Run: headless pygame with SDL's dummy video driver; simulated clock (each Clock.tick advances the game by its frame time, no real sleeping); random seed 0; keys injected as events and as key.get_pressed() state; no mouse input.
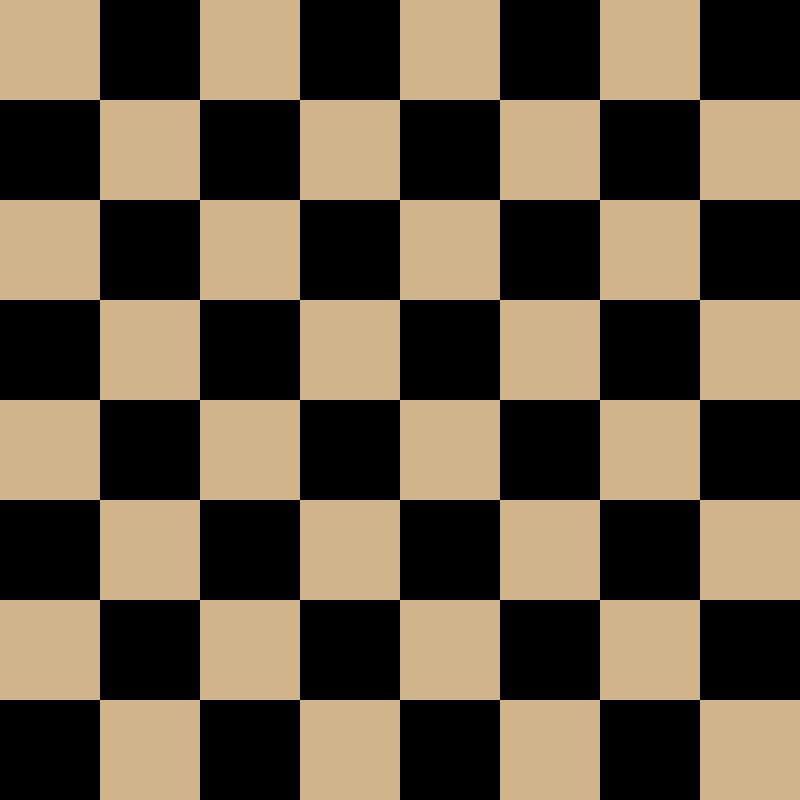
Frame 1 of 4 · flips 1–60 · no input
Frame 2 of 4 · flips 61–180 · tapped SPACE, RETURN · held RIGHT (→), D · screen unchanged from frame 1, image omitted
Frame 3 of 4 · flips 181–300 · held DOWN (↓), S · screen unchanged from frame 2, image omitted
Frame 4 of 4 · flips 301–420 · held LEFT (←), A, UP (↑), W · screen unchanged from frame 3, image omitted

The pygame program that drew these frames:

import pygame as pg


pg.init()

SCREEN_WIDTH, SCREEN_HEIGHT = 800, 800
RECT_WIDTH, RECT_HEIGHT = SCREEN_WIDTH // 8, SCREEN_HEIGHT // 8


class GameManager:
    def __init__(self):
        pg.display.set_caption('Checkers')
        self.screen = pg.display.set_mode((SCREEN_WIDTH, SCREEN_HEIGHT))
        self.clock = pg.time.Clock()

    def loop(self):
        pg.display.flip()
        self.clock.tick(60)



class Board:
    def __init__(self):
        self.board = pg.Surface((SCREEN_WIDTH, SCREEN_HEIGHT))

    def draw(self):
        for x in range(0, 8, 2):
            for y in range(0, 8, 2):
                pg.draw.rect(self.board, (210, 180, 140),
                             (x*RECT_WIDTH, y*RECT_HEIGHT, RECT_WIDTH, RECT_HEIGHT))
                pg.draw.rect(self.board, (210, 180, 140),
                             ((x + 1) * RECT_WIDTH, (y + 1) * RECT_HEIGHT, RECT_WIDTH, RECT_HEIGHT))

    def display(self, screen):
        screen.blit(self.board, (0, 0))




def main():
    gm = GameManager()
    board = Board()

    run = True
    while run:
        for event in pg.event.get():
            if event.type == pg.QUIT:
                run = False

        board.draw()
        board.display(gm.screen)
        gm.loop()


if __name__ == "__main__":
    main()
